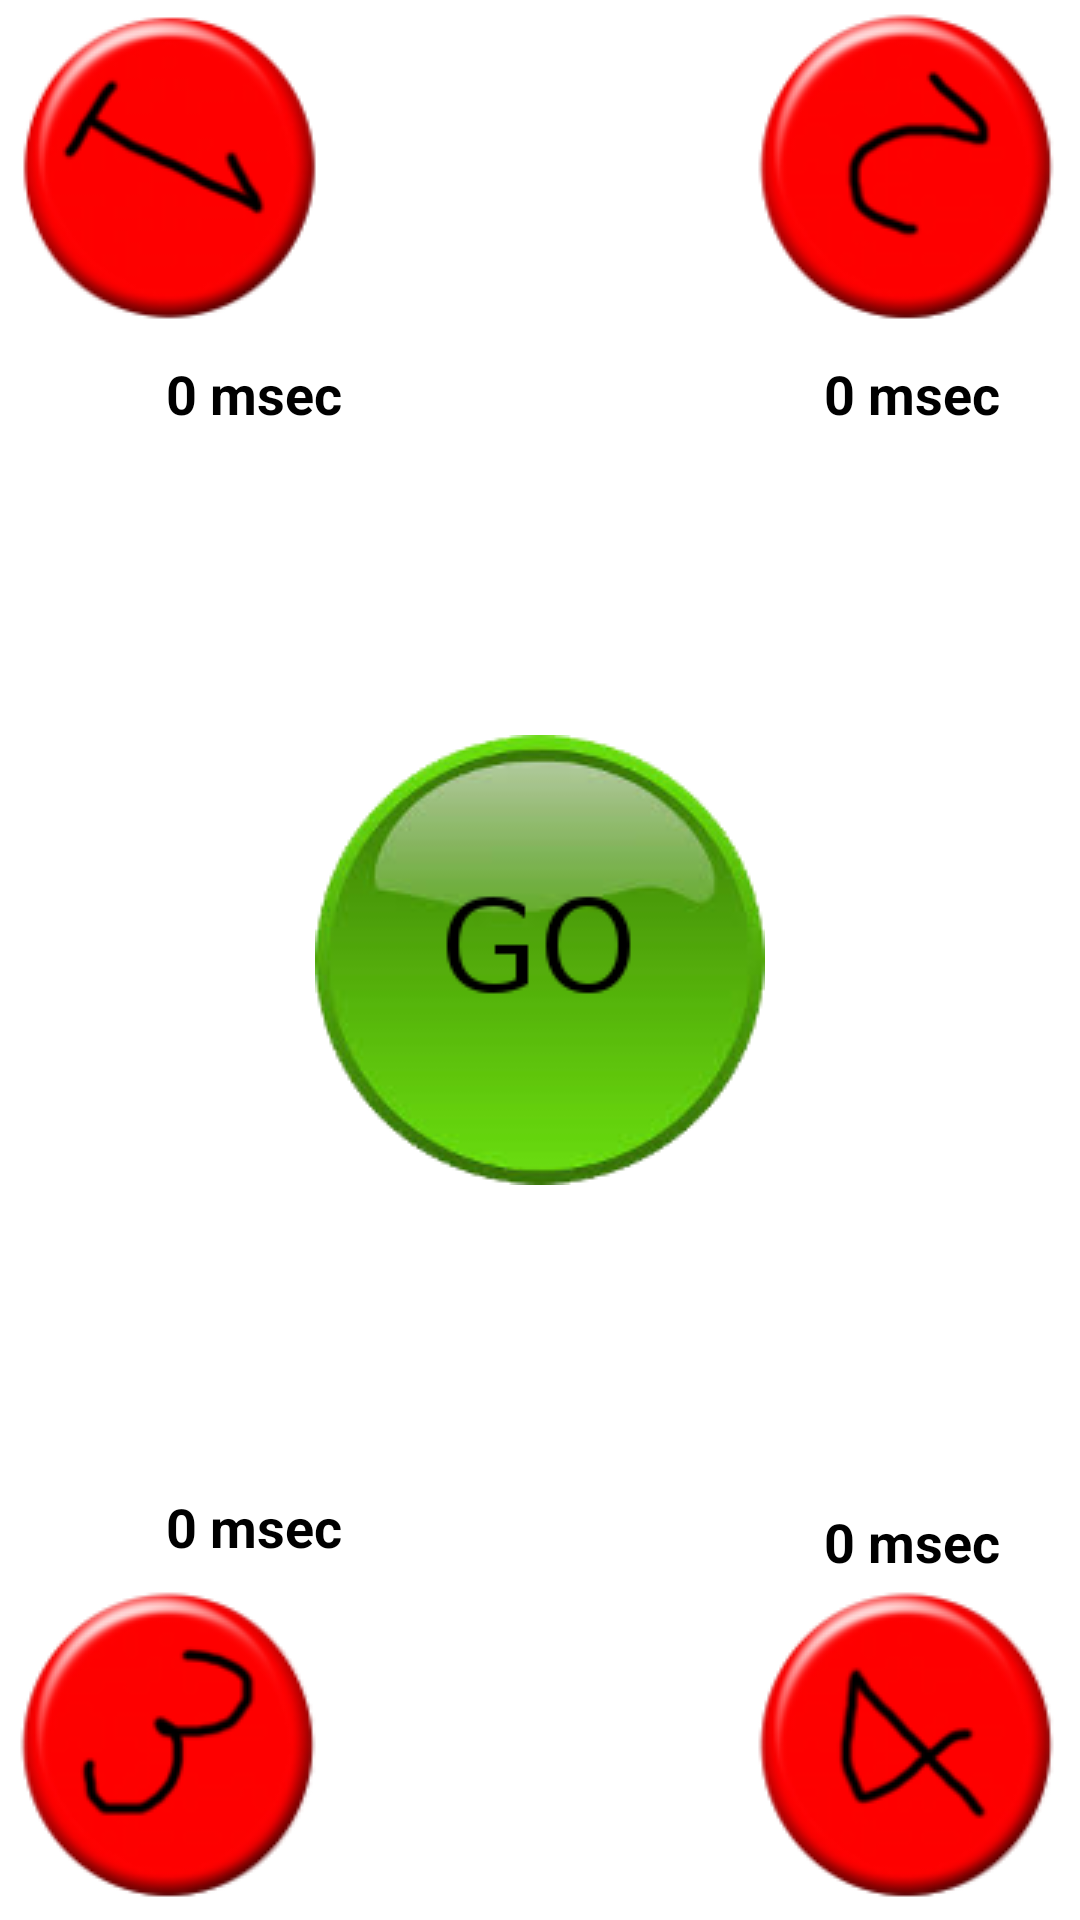

Write the Android layout XML for this screen, with the resource values it uses.
<!-- AndroidManifest.xml: application theme AppTheme -->
<!-- res/layout/game_show_4player.xml -->
<?xml version="1.0" encoding="utf-8"?>
<RelativeLayout xmlns:android="http://schemas.android.com/apk/res/android"
    xmlns:app="http://schemas.android.com/apk/res-auto"
    xmlns:tools="http://schemas.android.com/tools"
    android:layout_width="match_parent" android:layout_height="match_parent" android:background="@android:color/background_light">

    <ImageButton
        android:layout_width="wrap_content"
        android:layout_height="wrap_content"
        android:id="@+id/imageButton1"
        android:src="@drawable/player1"
        android:scaleType="fitCenter"
        android:onClick="player1"
        android:text="Player 1"
        android:background="@android:color/background_light"
        android:layout_alignParentTop="true"
        android:layout_alignParentStart="true"
        android:soundEffectsEnabled="true"
        android:contentDescription="@string/player1"
        android:elevation="0dp"
        tools:rotation="0" />

    <ImageButton
        android:layout_width="wrap_content"
        android:layout_height="wrap_content"
        android:id="@+id/imageButton2"
        android:src="@drawable/player2"
        android:scaleType="fitCenter"
        android:onClick="player2"
        android:text="@string/player2"
        android:background="@android:color/background_light"
        android:layout_alignParentTop="true"
        android:layout_alignParentEnd="true"
        android:contentDescription="@string/player2" />

    <ImageButton
        android:layout_width="wrap_content"
        android:layout_height="wrap_content"
        android:id="@+id/imageButton3"
        android:src="@drawable/player3"
        android:scaleType="fitCenter"
        android:onClick="player3"
        android:text="@string/player3"
        android:background="@android:color/background_light"
        android:layout_alignParentBottom="true"
        android:contentDescription="@string/player3"
        android:elevation="0dp"
        tools:layout_alignParentBottom="true" />

    <ImageButton
        android:layout_width="wrap_content"
        android:layout_height="wrap_content"
        android:id="@+id/imageButton4"
        android:src="@drawable/player4"
        android:scaleType="fitCenter"
        android:onClick="player4"
        android:background="@android:color/background_light"
        android:text="@string/player4"
        android:layout_alignParentBottom="true"
        android:layout_alignParentEnd="true"
        android:contentDescription="@string/player4" />

    <ImageButton
        android:layout_width="wrap_content"
        android:layout_height="wrap_content"
        android:id="@+id/imageRedLight"
        android:src="@drawable/red"
        android:scaleType="fitCenter"
        android:onClick="startOver"
        android:background="@android:color/background_light"
        android:layout_centerHorizontal="true"
        android:layout_centerVertical="true"
        android:contentDescription="RedLight" />
        android:visibility="visible" />

    <ImageButton
        android:id="@+id/imageYellowLight"
        android:layout_width="wrap_content"
        android:layout_height="wrap_content"
        android:layout_centerHorizontal="true"
        android:layout_centerVertical="true"
        android:background="@android:color/background_light"
        android:onClick="startOver"
        android:scaleType="fitCenter"
        android:src="@drawable/yellow"
        android:contentDescription="YellowLight" />
        android:visibility="invisible" />

    <ImageButton
        android:id="@+id/imageGreenLight"
        android:layout_width="wrap_content"
        android:layout_height="wrap_content"
        android:layout_alignStart="@+id/imageRedLight"
        android:layout_alignTop="@+id/imageRedLight"
        android:background="@android:color/background_light"
        android:onClick="startOver"
        android:scaleType="fitCenter"
        android:src="@drawable/green"
        android:contentDescription="GreenLight" />
        android:visibility="invisible" />

    <TextView
        android:text="  0 msec"
        android:layout_width="wrap_content"
        android:layout_height="wrap_content"
        android:id="@+id/textViewPlayer1ScoreV"
        android:layout_marginTop="5dp"
        android:layout_below="@+id/imageButton1"
        android:layout_alignEnd="@+id/imageButton1"
        android:textSize="18sp"
        android:textColor="@android:color/black"
        android:textStyle="normal|bold" />

    <TextView
        android:text="  0 msec"
        android:layout_width="wrap_content"
        android:layout_height="wrap_content"
        android:id="@+id/textViewPlayer2ScoreV"
        android:layout_marginLeft="20dp"
        android:layout_alignBaseline="@+id/textViewPlayer1ScoreV"
        android:layout_alignBottom="@+id/textViewPlayer1ScoreV"
        android:textSize="18sp"
        android:textColor="@android:color/background_dark"
        android:layout_alignStart="@+id/imageButton2"
        android:textStyle="normal|bold" />

    <TextView
        android:text="  0 msec"
        android:layout_width="wrap_content"
        android:layout_height="wrap_content"
        android:id="@+id/textViewPlayer3ScoreV"
        android:layout_marginBottom="5dp"
        tools:layout_alignEnd="@+id/imageButton3"
        android:layout_above="@+id/imageButton3"
        android:layout_alignEnd="@+id/imageButton3"
        android:textSize="18sp"
        android:textStyle="normal|bold"
        android:textColor="@android:color/black" />

    <TextView
        android:text="  0 msec"
        android:layout_width="wrap_content"
        android:layout_height="wrap_content"
        android:id="@+id/textViewPlayer4ScoreV"
        android:layout_marginLeft="20dp"
        android:textStyle="normal|bold"
        android:textAllCaps="false"
        android:textSize="18sp"
        android:layout_above="@+id/imageButton4"
        android:layout_toEndOf="@+id/imageRedLight"
        android:textColor="@android:color/black"
        android:layout_alignStart="@+id/imageButton4" />


</RelativeLayout>
<!-- resources referenced by this layout -->
<resources>
  <!-- drawable green: png bitmap (drawable, 21302 bytes) -->
  <!-- drawable player1: png bitmap (drawable, 9838 bytes) -->
  <!-- drawable player2: png bitmap (drawable, 9934 bytes) -->
  <!-- drawable player3: png bitmap (drawable, 9936 bytes) -->
  <!-- drawable player4: png bitmap (drawable, 10263 bytes) -->
  <!-- drawable red: png bitmap (drawable, 18284 bytes) -->
  <!-- drawable yellow: png bitmap (drawable, 18095 bytes) -->
  <string name="player1">Player 1</string>
  <string name="player2">Player 2</string>
  <string name="player3">Player 3</string>
  <string name="player4">Player 4</string>
  <style name="AppTheme" parent="@style/Theme.AppCompat.Light">
          
      </style>
</resources>
